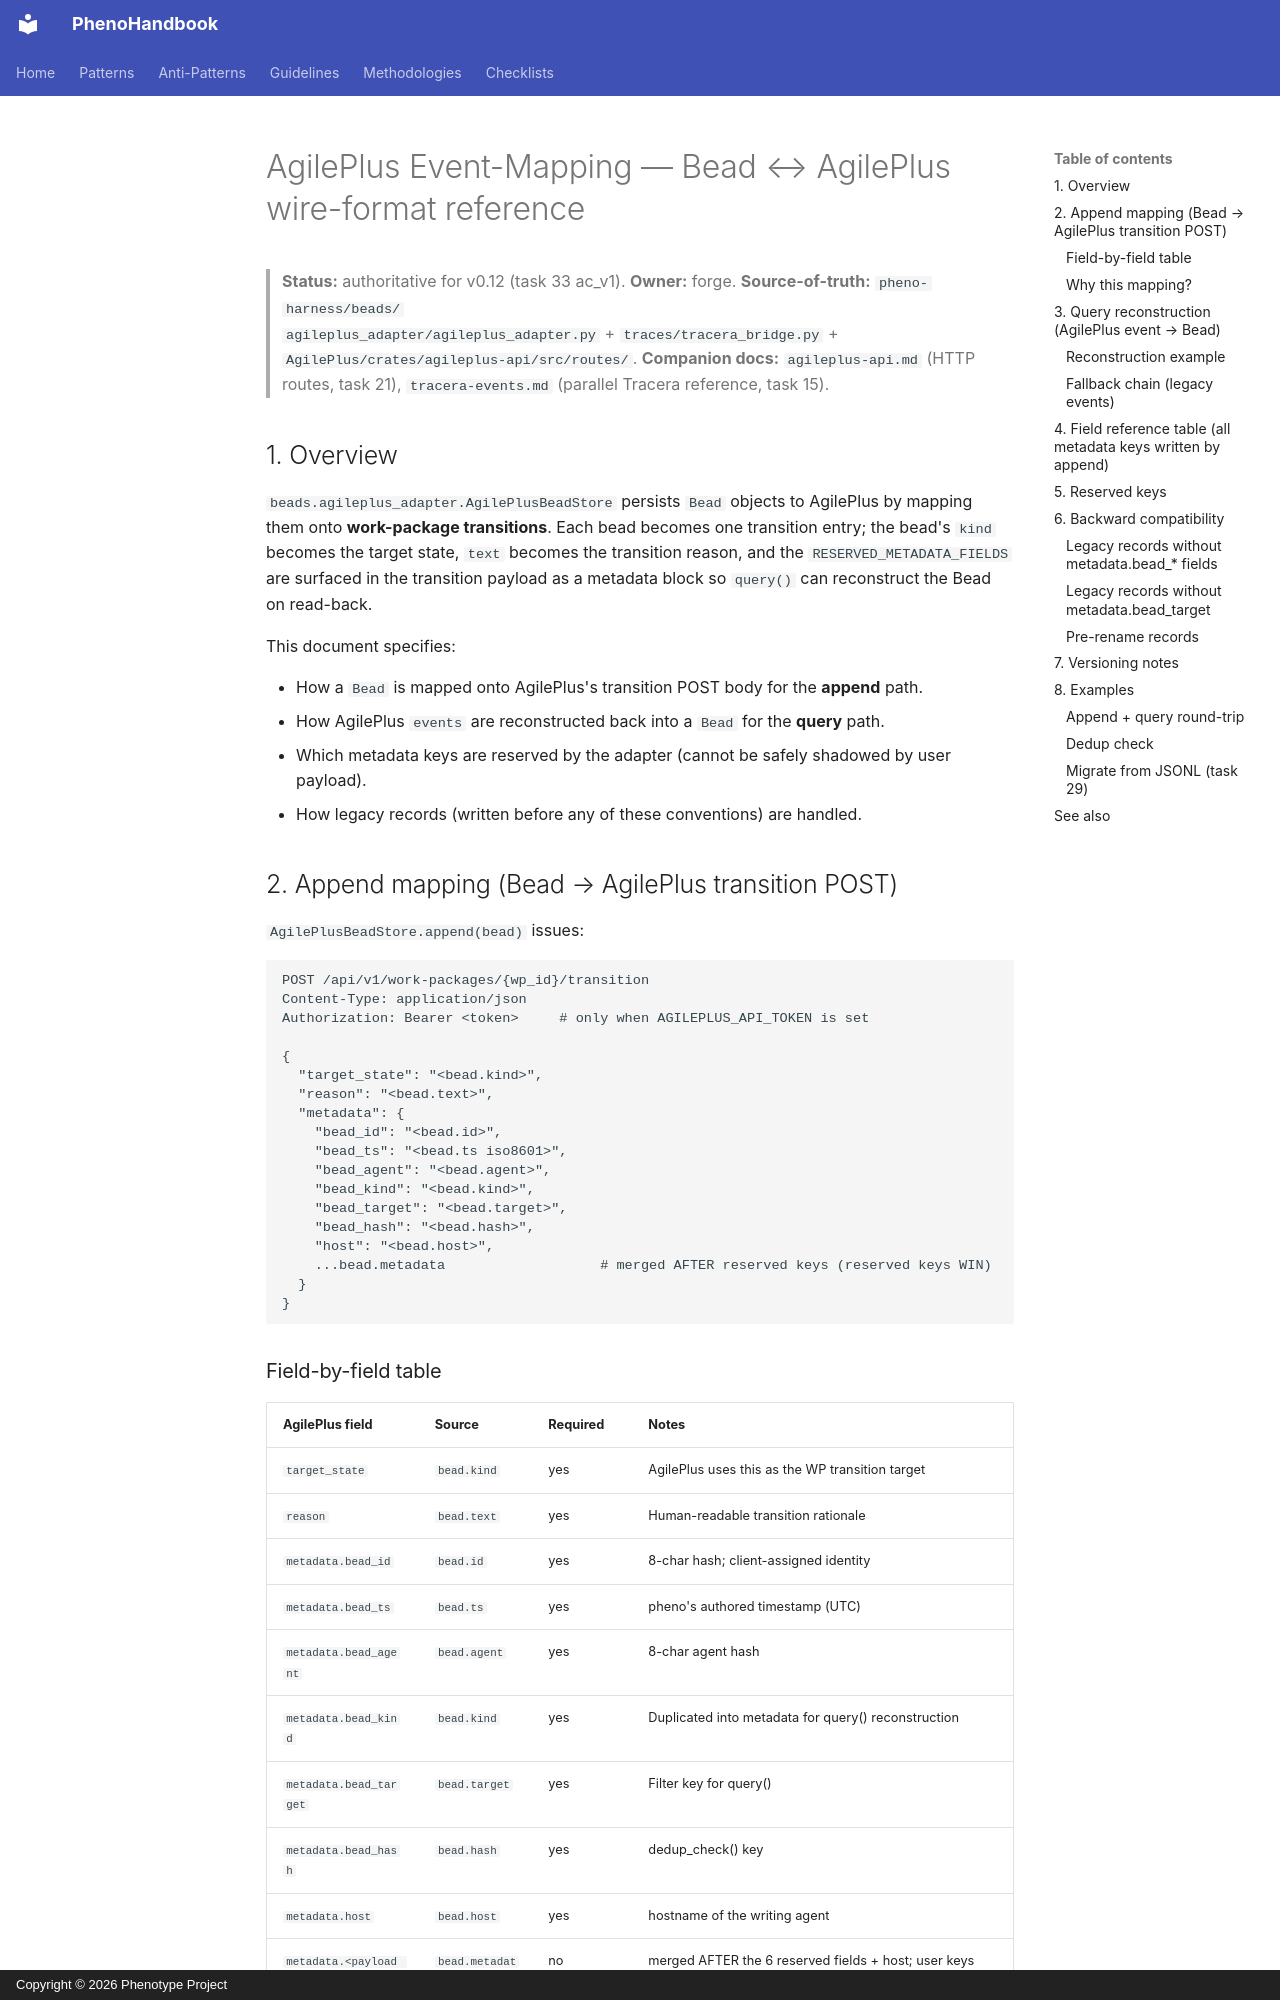

repository: KooshaPari/PhenoShared · page: integrations/agileplus-events/index.html · generator: mkdocs · copyright: Copyright © 2026 Phenotype Project

# AgilePlus Event-Mapping — Bead ↔ AgilePlus wire-format reference

> **Status:** authoritative for v0.12 (task 33 ac_v1).
> **Owner:** forge. **Source-of-truth:** `pheno-harness/beads/
> agileplus_adapter/agileplus_adapter.py` + `traces/tracera_bridge.py`
> + `AgilePlus/crates/agileplus-api/src/routes/`.
> **Companion docs:** `agileplus-api.md` (HTTP routes, task 21),
> `tracera-events.md` (parallel Tracera reference, task 15).

## 1. Overview

`beads.agileplus_adapter.AgilePlusBeadStore` persists `Bead` objects
to AgilePlus by mapping them onto **work-package transitions**. Each
bead becomes one transition entry; the bead's `kind` becomes the
target state, `text` becomes the transition reason, and the
`RESERVED_METADATA_FIELDS` are surfaced in the transition payload as
a metadata block so `query()` can reconstruct the Bead on read-back.

This document specifies:

- How a `Bead` is mapped onto AgilePlus's transition POST body for
  the **append** path.
- How AgilePlus `events` are reconstructed back into a `Bead` for
  the **query** path.
- Which metadata keys are reserved by the adapter (cannot be safely
  shadowed by user payload).
- How legacy records (written before any of these conventions) are
  handled.

## 2. Append mapping (Bead → AgilePlus transition POST)

`AgilePlusBeadStore.append(bead)` issues:

```
POST /api/v1/work-packages/{wp_id}/transition
Content-Type: application/json
Authorization: Bearer <token>     # only when AGILEPLUS_API_TOKEN is set

{
  "target_state": "<bead.kind>",
  "reason": "<bead.text>",
  "metadata": {
    "bead_id": "<bead.id>",
    "bead_ts": "<bead.ts iso8601>",
    "bead_agent": "<bead.agent>",
    "bead_kind": "<bead.kind>",
    "bead_target": "<bead.target>",
    "bead_hash": "<bead.hash>",
    "host": "<bead.host>",
    ...bead.metadata                   # merged AFTER reserved keys (reserved keys WIN)
  }
}
```
